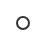
t = 0.00 s
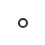
t = 1.00 s
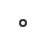
t = 2.25 s
t = 3.00 s: frame unchanged from t = 0.00 s, image omitted
t = 3.75 s: frame unchanged from t = 2.25 s, image omitted
t = 5.25 s: frame unchanged from t = 2.25 s, image omitted

The animated SVG that drew these frames (rendered in a browser with its animation timeline set to each time). Animation: 7 SMIL elements (animate=7); one cycle of 6.00 s, repeats indefinitely.

<svg xmlns="http://www.w3.org/2000/svg" width="45" height="45" stroke="#333"><g fill="none" fill-rule="evenodd" stroke-width="2" transform="translate(1 1)"><circle cx="22" cy="22" r="6" stroke="none"><animate attributeName="r" begin="1.5s" calcMode="linear" dur="3s" repeatCount="indefinite" values="6;22"/><animate attributeName="stroke-opacity" begin="1.5s" calcMode="linear" dur="3s" repeatCount="indefinite" values="1;0"/><animate attributeName="stroke-width" begin="1.5s" calcMode="linear" dur="3s" repeatCount="indefinite" values="2;0"/></circle><circle cx="22" cy="22" r="6" stroke="none"><animate attributeName="r" begin="3s" calcMode="linear" dur="3s" repeatCount="indefinite" values="6;22"/><animate attributeName="stroke-opacity" begin="3s" calcMode="linear" dur="3s" repeatCount="indefinite" values="1;0"/><animate attributeName="stroke-width" begin="3s" calcMode="linear" dur="3s" repeatCount="indefinite" values="2;0"/></circle><circle cx="22" cy="22" r="8"><animate attributeName="r" begin="0s" calcMode="linear" dur="1.5s" repeatCount="indefinite" values="6;1;2;3;4;5;6"/></circle></g></svg>
